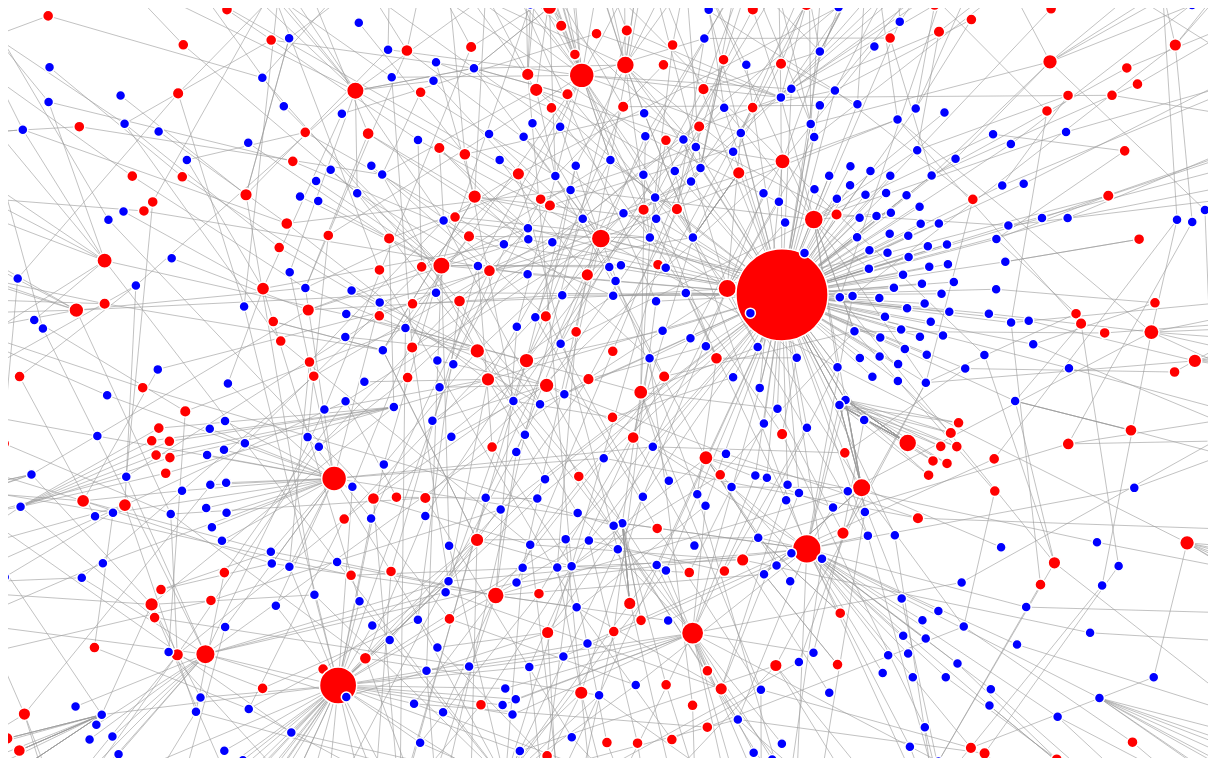
D3 v3 page, settled after 480 driven frames (8 s of simulated time); the page loaded 1 data file(s).



var width = 1200,
    height = 750;

var color = d3.scale.category20();

var size = d3.scale.linear()
	  .domain([0,75])
      .range([5,25]);
      
var force = d3.layout.force()
    .charge(-120)
    .linkDistance(70)
    .size([width, height]);

var svg = d3.select("body").append("svg")
    .attr("width", width)
    .attr("height", height)
	.attr("pointer-events", "all")
	.call(d3.behavior.zoom().on("zoom", redraw));

var vis = svg
.append("svg:g");

function redraw() {
	vis.attr("transform",
	"translate(" + d3.event.translate + ")"
	+ " scale(" + d3.event.scale + ")");
	}

d3.json("1649_1660.json", function(error, graph) {
  force
      .nodes(graph.nodes)
      .links(graph.links)
      .start();

//	var borderPath = svg.append("rect")
//		  .attr("x", 0)
//		  .attr("y", 0)
//		  .attr("height", height)
//		  .attr("width", width)
//		  .style("stroke", "#000000")
//		  .style("fill", "none")
//		  .style("stroke-width", "1px");

  var link = vis.selectAll(".link")
      .data(graph.links)
    .enter().append("line")
      .attr("class", "link")
      .style("stroke-width", function(d) { return Math.sqrt(d.value); });

  var node = vis.selectAll(".node")
      .data(graph.nodes)
      .enter().append("circle")
      .attr("class", "node")
      .attr("r", function(d){ if (d.group==1) {return size(d.weight);} else {return 5;};})
//      .attr("r", 5)
      .style("fill", function(d) { if (d.group==1) {return "red"; } else {return "blue"; };})
      .call(force.drag);

  node.append("title")
      .text(function(d) { return d.name; });
      
       // http://stackoverflow.com/a/19125306
		  // On node hover, examine the links to see if their
		  // source or target properties match the hovered node.
		  node.on('mouseover', function(d) {
		    link.style('stroke', function(l) {
		      if (d === l.source || d === l.target)
		        return "#0000FF";
		      else
		        return "#fff";
		      });
		  });

		  // Set the stroke width back to normal when mouse leaves the node.
		  node.on('mouseout', function() {
		    link.style('stroke', "#999");
		  });

  
  force.on("tick", function() {
    link.attr("x1", function(d) { return d.source.x; })
        .attr("y1", function(d) { return d.source.y; })
        .attr("x2", function(d) { return d.target.x; })
        .attr("y2", function(d) { return d.target.y; });

    node.attr("cx", function(d) { return d.x; })
        .attr("cy", function(d) { return d.y; });
    
  });
});



### data: 1649_1660.json
{
 "links": [
  {
   "source": 524,
   "target": 439
  },
  {
   "source": 525,
   "target": 269
  },
  {
   "source": 526,
   "target": 432
  },
  {
   "source": 526,
   "target": 49
  },
  {
   "source": 526,
   "target": 46
  },
  {
   "source": 526,
   "target": 81
  },
  {
   "source": 527,
   "target": 267
  },
  {
   "source": 528,
   "target": 191
  },
  "... 1,961 more items"
 ],
 "nodes": [
  {
   "group": 1,
   "name": "J. V"
  },
  {
   "group": 1,
   "name": "Peter Martyr"
  },
  {
   "group": 1,
   "name": "Mr. Henley"
  },
  {
   "group": 1,
   "name": "Pater Patriae"
  },
  {
   "group": 1,
   "name": "Christian Matron"
  },
  {
   "group": 1,
   "name": "David Dickson"
  },
  {
   "group": 1,
   "name": "Esq Worthy Sir"
  },
  {
   "group": 1,
   "name": "Dread Sovereign"
  },
  "... 1,380 more items"
 ]
}